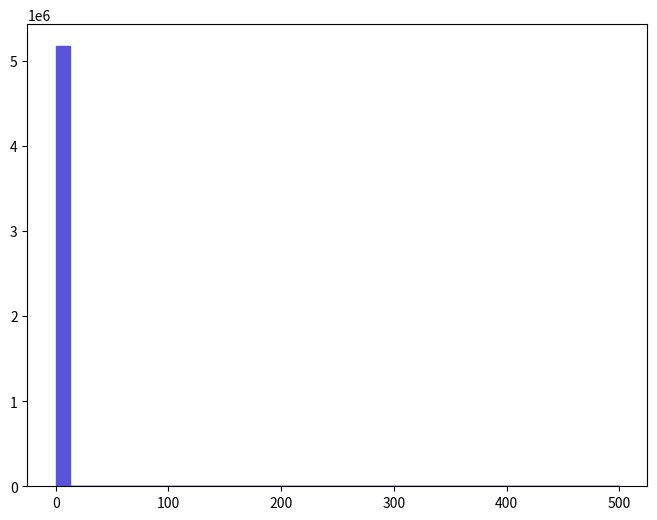

Here is the Python script that generated this plot: (Note: this script raises an exception after producing the figure.)
def selection_1():

    # Library import
    import numpy
    import matplotlib
    import matplotlib.pyplot   as plt
    import matplotlib.gridspec as gridspec

    # Library version
    matplotlib_version = matplotlib.__version__
    numpy_version      = numpy.__version__

    # Histo binning
    xBinning = numpy.linspace(0.0,500.0,41,endpoint=True)

    # Creating data sequence: middle of each bin
    xData = numpy.array([6.25,18.75,31.25,43.75,56.25,68.75,81.25,93.75,106.25,118.75,131.25,143.75,156.25,168.75,181.25,193.75,206.25,218.75,231.25,243.75,256.25,268.75,281.25,293.75,306.25,318.75,331.25,343.75,356.25,368.75,381.25,393.75,406.25,418.75,431.25,443.75,456.25,468.75,481.25,493.75])

    # Creating weights for histo: y2_MET_0
    y2_MET_0_weights = numpy.array([5170460.0,0.0,0.0,0.0,0.0,0.0,0.0,0.0,0.0,0.0,0.0,0.0,0.0,0.0,0.0,0.0,0.0,0.0,0.0,0.0,0.0,0.0,0.0,0.0,0.0,0.0,0.0,0.0,0.0,0.0,0.0,0.0,0.0,0.0,0.0,0.0,0.0,0.0,0.0,0.0])

    # Creating a new Canvas
    fig   = plt.figure(figsize=(8,6),dpi=80)
    frame = gridspec.GridSpec(1,1)
    pad   = fig.add_subplot(frame[0])

    # Creating a new Stack
    pad.hist(x=xData, bins=xBinning, weights=y2_MET_0_weights,\
             label="$unweighted\_events$", histtype="stepfilled", rwidth=1.0,\
             color="#5954d8", edgecolor="#5954d8", linewidth=1, linestyle="solid",\
             bottom=None, cumulative=False, normed=False, align="mid", orientation="vertical")


    # Axis
    plt.rc('text',usetex=False)
    plt.xlabel(r"$\slash{E}_{T}$ $(GeV)$ ",\
               fontsize=16,color="black")
    plt.ylabel(r"$\mathrm{Events}$ $(\mathcal{L}_{\mathrm{int}} = 10\ \mathrm{fb}^{-1})$ ",\
               fontsize=16,color="black")

    # Boundary of y-axis
    ymax=(y2_MET_0_weights).max()*1.1
    #ymin=0 # linear scale
    ymin=min([x for x in (y2_MET_0_weights) if x])/100. # log scale
    plt.gca().set_ylim(ymin,ymax)

    # Log/Linear scale for X-axis
    plt.gca().set_xscale("linear")
    #plt.gca().set_xscale("log",nonposx="clip")

    # Log/Linear scale for Y-axis
    #plt.gca().set_yscale("linear")
    plt.gca().set_yscale("log",nonposy="clip")

    # Saving the image
    plt.savefig('../../HTML/MadAnalysis5job_0/selection_1.png')
    plt.savefig('../../PDF/MadAnalysis5job_0/selection_1.png')
    plt.savefig('../../DVI/MadAnalysis5job_0/selection_1.eps')

# Running!
if __name__ == '__main__':
    selection_1()
